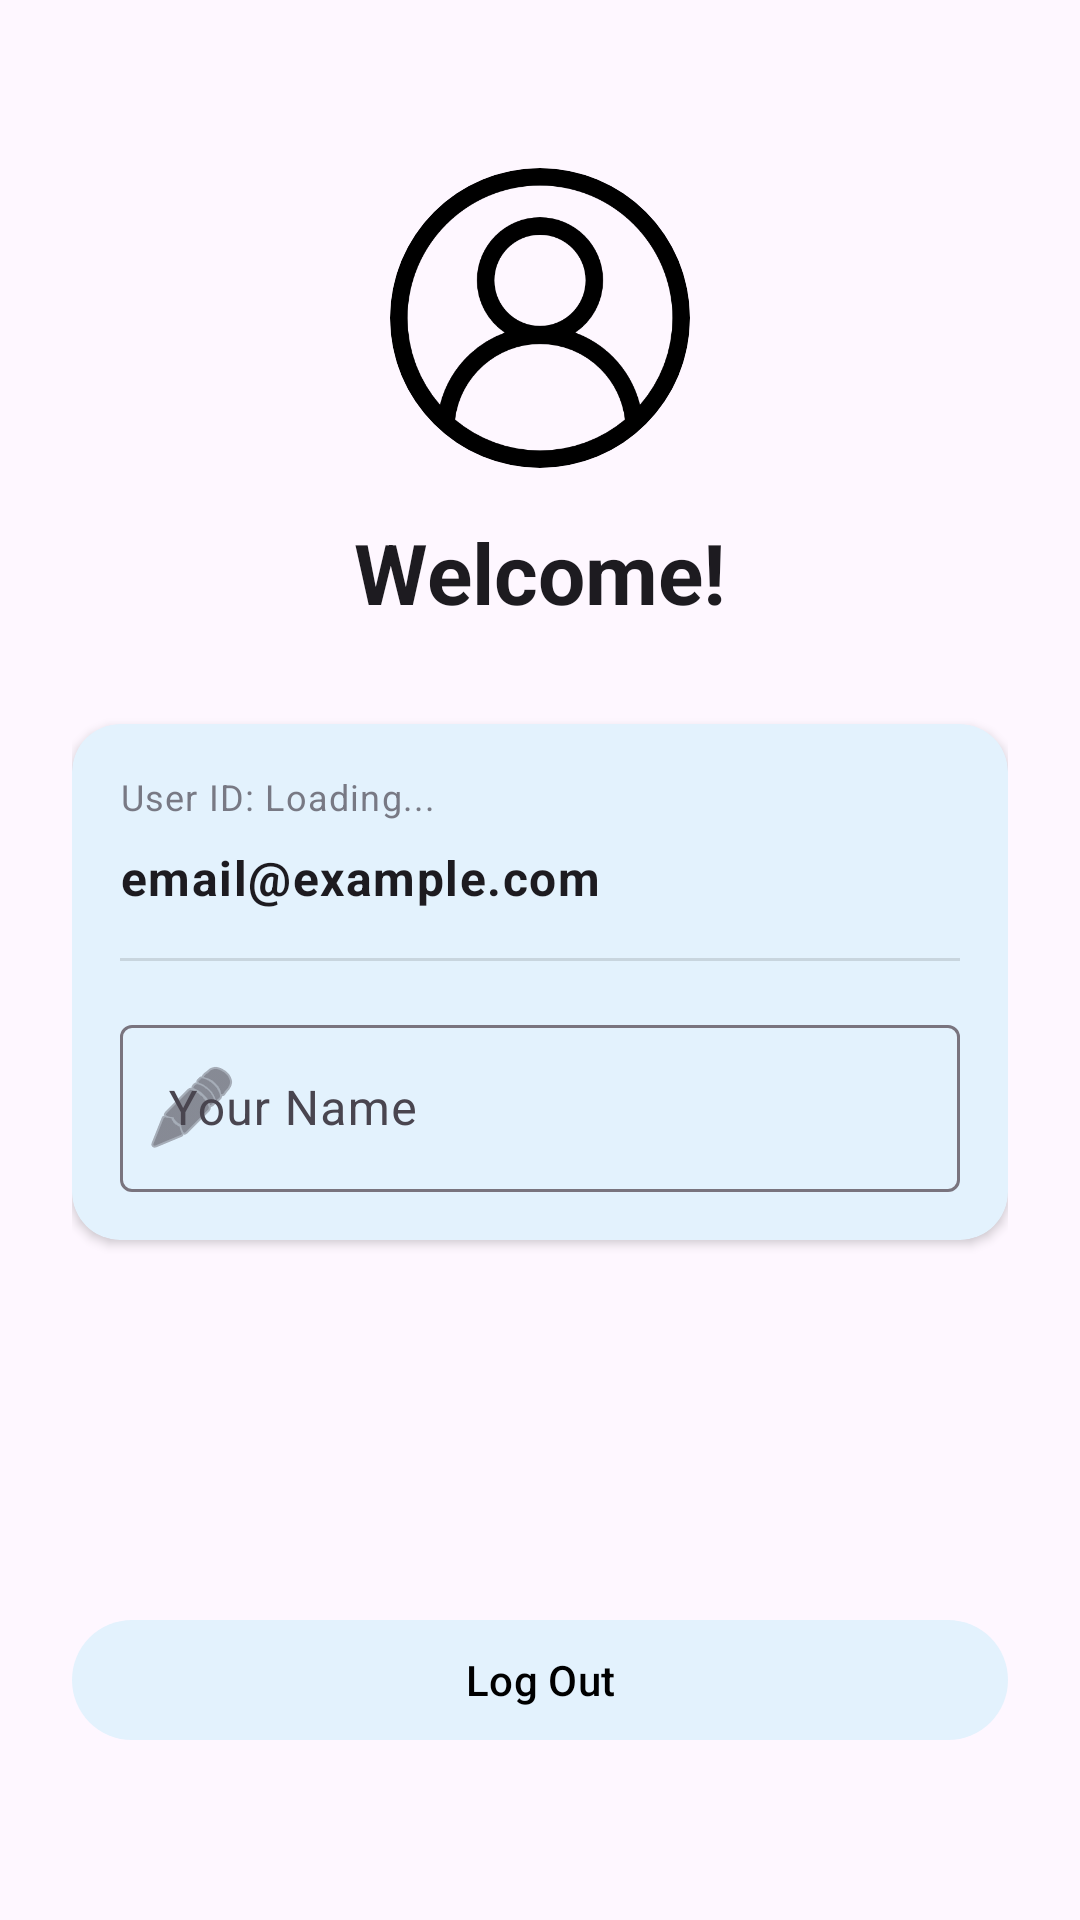

Write the Android layout XML for this screen, with the resource values it uses.
<!-- AndroidManifest.xml: application theme Theme.RoommateShopper -->
<!-- res/layout/fragment_profile.xml -->
<?xml version="1.0" encoding="utf-8"?>
<androidx.constraintlayout.widget.ConstraintLayout
    xmlns:android="http://schemas.android.com/apk/res/android"
    xmlns:app="http://schemas.android.com/apk/res-auto"
    xmlns:tools="http://schemas.android.com/tools"
    android:layout_width="match_parent"
    android:layout_height="match_parent"
    android:focusable="true"
    android:focusableInTouchMode="true"
    android:padding="24dp"
    tools:context=".ProfileFragment">

    <com.google.android.material.imageview.ShapeableImageView
        android:id="@+id/imageView"
        android:layout_width="100dp"
        android:layout_height="100dp"
        android:layout_marginTop="32dp"
        android:scaleType="centerCrop"
        android:src="@drawable/user"
        app:layout_constraintEnd_toEndOf="parent"
        app:layout_constraintStart_toStartOf="parent"
        app:layout_constraintTop_toTopOf="parent"
        app:shapeAppearanceOverlay="@style/ShapeAppearance.Material3.Corner.Full" />

    <TextView
        android:id="@+id/Welcome"
        style="@style/TextAppearance.Material3.HeadlineMedium"
        android:layout_width="wrap_content"
        android:layout_height="wrap_content"
        android:layout_marginTop="16dp"
        android:text="Welcome!"
        android:textStyle="bold"
        app:layout_constraintEnd_toEndOf="parent"
        app:layout_constraintStart_toStartOf="parent"
        app:layout_constraintTop_toBottomOf="@+id/imageView" />

    <com.google.android.material.card.MaterialCardView
        android:id="@+id/infoCard"
        android:layout_width="match_parent"
        android:layout_height="wrap_content"
        android:layout_marginTop="32dp"
        app:cardCornerRadius="16dp"
        app:cardElevation="2dp"
        app:layout_constraintTop_toBottomOf="@id/Welcome">

        <LinearLayout
            android:layout_width="match_parent"
            android:layout_height="wrap_content"
            android:orientation="vertical"
            android:padding="16dp">

            <TextView
                android:id="@+id/UID"
                style="@style/TextAppearance.Material3.BodySmall"
                android:layout_width="match_parent"
                android:layout_height="wrap_content"
                android:text="User ID: Loading..."
                android:alpha="0.7" />

            <TextView
                android:id="@+id/Email"
                style="@style/TextAppearance.Material3.BodyLarge"
                android:layout_width="match_parent"
                android:layout_height="wrap_content"
                android:layout_marginTop="8dp"
                android:text="email@example.com"
                android:textStyle="bold" />

            <View
                android:layout_width="match_parent"
                android:layout_height="1dp"
                android:layout_marginVertical="16dp"
                android:background="?android:attr/listDivider" />

            <com.google.android.material.textfield.TextInputLayout
                android:layout_width="match_parent"
                android:layout_height="wrap_content"
                android:hint="Your Name"
                app:startIconDrawable="@android:drawable/ic_menu_edit"
                style="@style/Widget.Material3.TextInputLayout.OutlinedBox">

                <com.google.android.material.textfield.TextInputEditText
                    android:id="@+id/Name"
                    android:layout_width="match_parent"
                    android:layout_height="wrap_content"
                    android:inputType="textPersonName" />
            </com.google.android.material.textfield.TextInputLayout>

        </LinearLayout>
    </com.google.android.material.card.MaterialCardView>

    
    <com.google.android.material.button.MaterialButton
        android:id="@+id/button2"
        style="@style/Widget.Material3.Button.TonalButton"
        android:layout_width="match_parent"
        android:layout_height="wrap_content"
        android:layout_marginBottom="32dp"
        android:text="Log Out"
        android:textColor="@color/black"
        app:layout_constraintBottom_toBottomOf="parent"
        app:layout_constraintEnd_toEndOf="parent"
        app:layout_constraintStart_toStartOf="parent" />

</androidx.constraintlayout.widget.ConstraintLayout>
<!-- resources referenced by this layout -->
<resources>
  <!-- drawable user: png bitmap (drawable, 9358 bytes) -->
  <style name="Theme.RoommateShopper" parent="Base.Theme.RoommateShopper" />
  <style name="Base.Theme.RoommateShopper" parent="Theme.Material3.DayNight.NoActionBar">
          
          <item name="colorPrimary">#000000</item>
          <item name="colorOnPrimary">#FFFFFF</item>
          <item name="colorPrimaryContainer">#333333</item>
          <item name="colorOnPrimaryContainer">#FFFFFF</item>
  
          
          
          <item name="colorSecondary">#2196F3</item> 
          <item name="colorOnSecondary">#FFFFFF</item> 
          <item name="colorSecondaryContainer">#E3F2FD</item> 
          <item name="colorOnSecondaryContainer">#000000</item>
  
  
          
          
          <item name="colorSurface">#FFFFFF</item>
          <item name="colorOnSurface">#000000</item>
          <item name="colorSurfaceVariant">#F5F5F5</item>
  
          <item name="materialCardViewStyle">@style/Widget.App.CardView</item>
      </style>
  <style name="Widget.App.CardView" parent="Widget.Material3.CardView.Elevated">
          <item name="cardBackgroundColor">#E3F2FD</item>
          <item name="cardElevation">2dp</item>
          <item name="shapeAppearanceOverlay">@style/ShapeAppearance.Material3.Corner.Medium</item>
      </style>
  <!-- not gathered from this repository: default colours our renderer supplied (Android Studio template values) -->
  <color name="black">#FF000000</color>
</resources>
